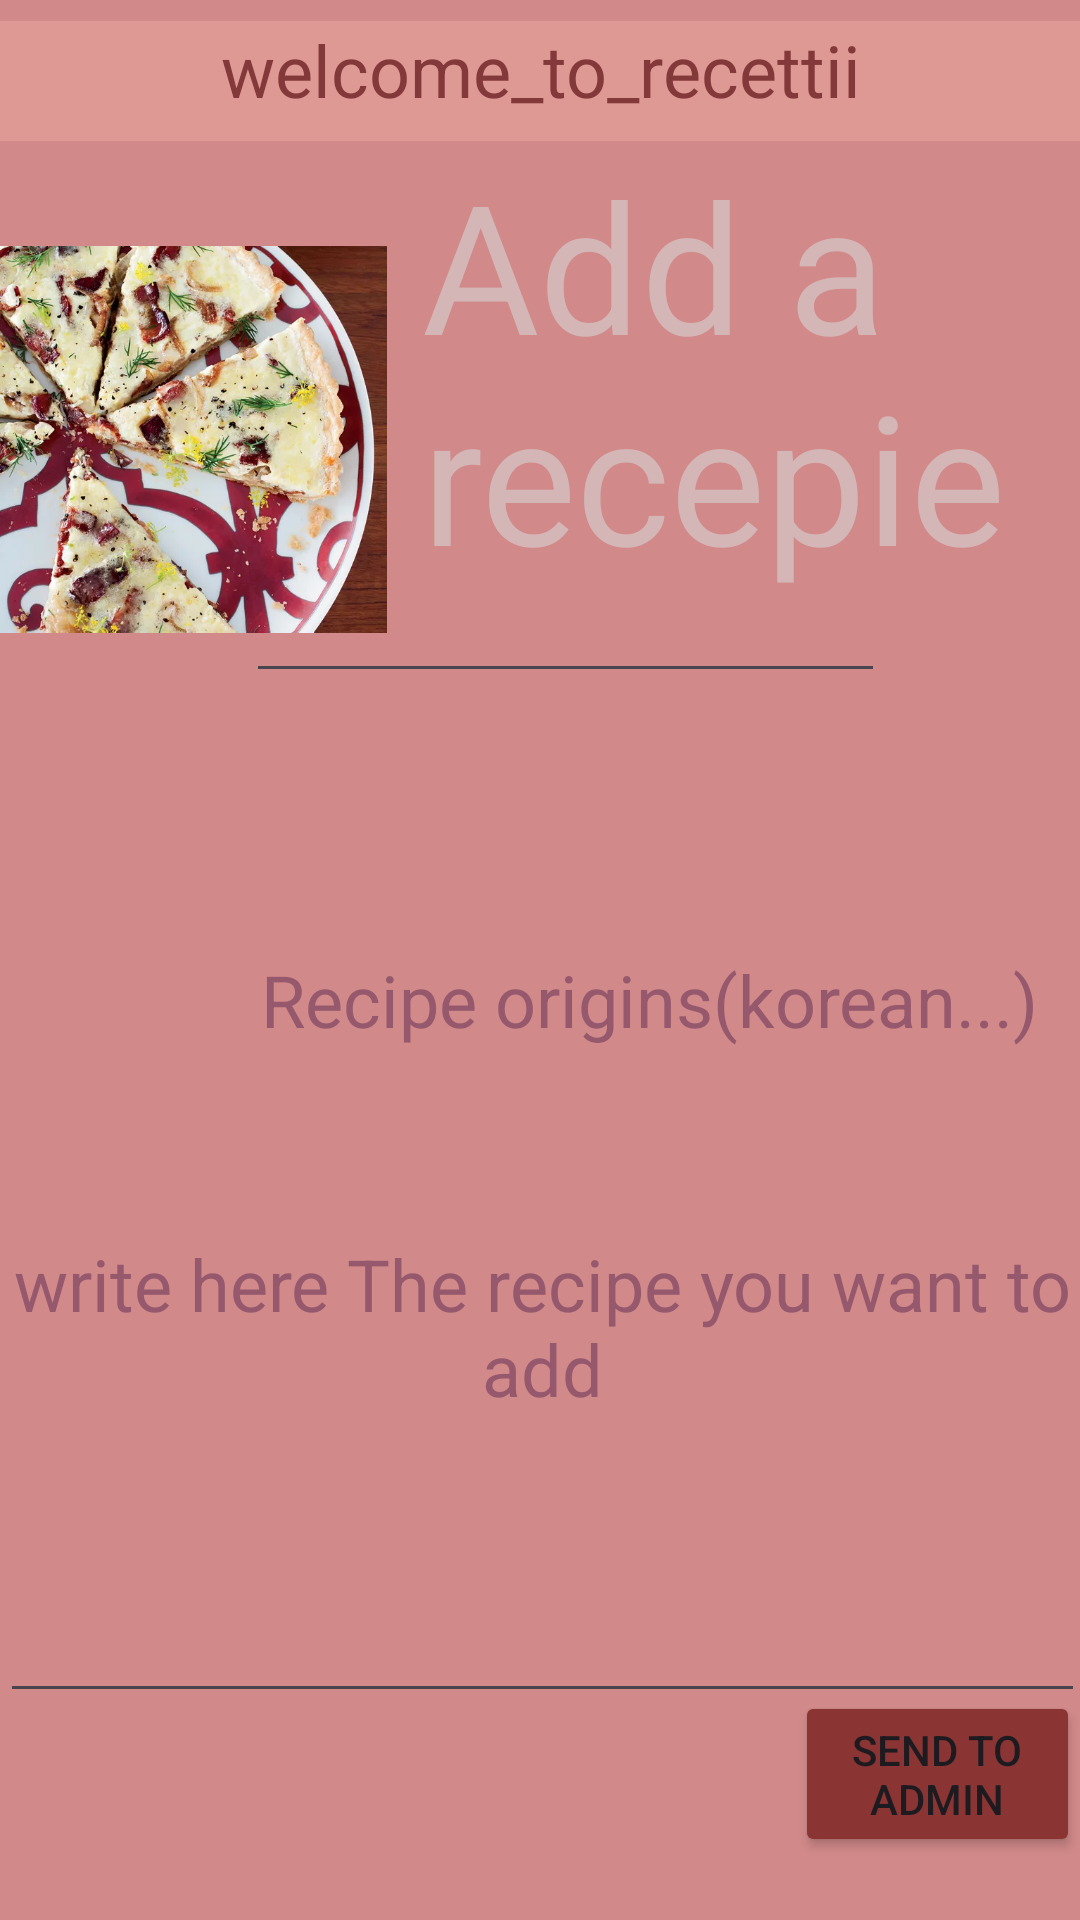

Reconstruct the res/layout file that produces this screen, plus the resources it refers to.
<!-- AndroidManifest.xml: application theme Theme.Receti -->
<!-- res/layout/add.xml -->
<?xml version="1.0" encoding="utf-8"?>
<androidx.constraintlayout.widget.ConstraintLayout xmlns:android="http://schemas.android.com/apk/res/android"
    xmlns:app="http://schemas.android.com/apk/res-auto"
    android:layout_width="match_parent"
    android:layout_height="match_parent"
    xmlns:tools="http://schemas.android.com/tools">

    <RelativeLayout

        android:layout_width="match_parent"
        android:layout_height="match_parent"
        android:background="#DFA9A5"
        android:backgroundTint="#D18989"
        app:layout_constraintBottom_toBottomOf="parent"
        app:layout_constraintEnd_toEndOf="parent"
        app:layout_constraintStart_toStartOf="parent"
        app:layout_constraintTop_toTopOf="parent"
        tools:context=".MainActivity">


        <LinearLayout
            android:layout_width="match_parent"
            android:layout_height="40dp"
            android:layout_alignParentStart="true"
            android:layout_alignParentTop="true"
            android:layout_centerVertical="true"
            android:layout_marginStart="0dp"
            android:layout_marginTop="7dp"
            android:orientation="horizontal">

            <TextView
                android:id="@+id/textView"
                android:layout_width="0dp"
                android:layout_height="62dp"
                android:layout_marginEnd="0dp"
                android:layout_marginBottom="0dp"
                android:layout_weight="1"
                android:background="#DF9994"
                android:text="welcome_to_recettii"

                android:textAlignment="center"
                android:textColor="#833939"
                android:textSize="24sp" />
        </LinearLayout>

        <ImageView
            android:id="@+id/imageView2"
            android:layout_width="wrap_content"
            android:layout_height="500dp"
            android:layout_alignParentTop="true"
            android:layout_alignParentEnd="true"
            android:layout_marginTop="-104dp"
            android:layout_marginEnd="231dp"
            app:srcCompat="@drawable/img" />

        <TextView
            android:id="@+id/textView2"
            android:layout_width="272dp"
            android:layout_height="185dp"
            android:layout_alignParentTop="true"
            android:layout_alignParentEnd="true"
            android:layout_marginTop="48dp"
            android:layout_marginEnd="-53dp"
            android:onClick="onClick"
            android:text="Add a recepie"
            android:textColor="#D5B6B6"
            android:textSize="60sp" />

        <TextView
            android:id="@+id/textView4"
            android:layout_width="wrap_content"
            android:layout_height="41dp"
            android:layout_above="@+id/editTextTextEmailAddress"
            android:layout_below="@+id/textView2"
            android:layout_alignParentStart="true"
            android:layout_alignParentEnd="true"
            android:layout_marginStart="133dp"
            android:layout_marginTop="4dp"
            android:layout_marginEnd="91dp"
            android:layout_marginBottom="-3dp"
            android:shadowColor="#95586C"
            android:text="your e-mail"
            android:textColor="#95586C"
            android:textColorHighlight="#95586C"
            android:textColorHint="#95586C"
            android:textColorLink="#95586C"
            android:textSize="24sp" />

        <EditText
            android:id="@+id/editTextTextEmailAddress"
            android:layout_width="wrap_content"
            android:layout_height="wrap_content"
            android:layout_alignStart="@+id/textView2"
            android:layout_alignParentEnd="true"
            android:layout_alignParentBottom="true"
            android:layout_marginStart="-59dp"
            android:layout_marginEnd="65dp"
            android:layout_marginBottom="409dp"
            android:ems="10"
            android:inputType="textEmailAddress" />

        <com.google.android.material.textfield.TextInputEditText
            android:id="@+id/recipeadded"
            android:layout_width="match_parent"
            android:layout_height="261dp"
            android:layout_alignParentEnd="true"
            android:layout_alignParentBottom="true"
            android:layout_marginEnd="-2dp"
            android:layout_marginBottom="69dp"
            android:hint="write here The recipe you want to add"
            android:textAlignment="center"
            android:textColorHint="#95586C"
            android:textSize="24sp" />

        <Button
            android:id="@+id/button"
            android:layout_width="wrap_content"
            android:layout_height="wrap_content"
            android:layout_alignParentStart="true"
            android:layout_alignParentBottom="true"
            android:layout_marginStart="265dp"
            android:layout_marginBottom="21dp"
            android:backgroundTint="#8A3434"
            android:onClick="onClick"
            android:text="send to admin"
            app:layout_constraintEnd_toEndOf="parent"
            app:layout_constraintStart_toStartOf="parent" />

        <TextView
            android:id="@+id/textView8"
            android:layout_width="269dp"
            android:layout_height="wrap_content"
            android:layout_alignParentTop="true"
            android:layout_alignParentEnd="true"
            android:layout_marginTop="317dp"
            android:layout_marginEnd="4dp"
            android:text="Recipe origins(korean...)"
            android:textColor="#95586C"
            android:textColorHighlight="#95586C"
            android:textColorHint="#95586C"
            android:textColorLink="#95586C"
            android:textSize="24sp" />

        <EditText
            android:id="@+id/editTextText"
            android:layout_width="wrap_content"
            android:layout_height="wrap_content"
            android:layout_below="@+id/textView8"
            android:layout_alignParentStart="true"
            android:layout_alignParentEnd="true"
            android:layout_alignParentBottom="true"
            android:layout_marginStart="132dp"
            android:layout_marginTop="8dp"
            android:layout_marginEnd="69dp"
            android:layout_marginBottom="330dp"
            android:ems="10"
            android:inputType="text" />

    </RelativeLayout>
</androidx.constraintlayout.widget.ConstraintLayout>
<!-- resources referenced by this layout -->
<resources>
  <!-- drawable img: png bitmap (drawable, 705256 bytes) -->
  <style name="Theme.Receti" parent="Base.Theme.Receti" />
  <style name="Base.Theme.Receti" parent="Theme.Material3.DayNight.NoActionBar">
          
          
      </style>
</resources>
